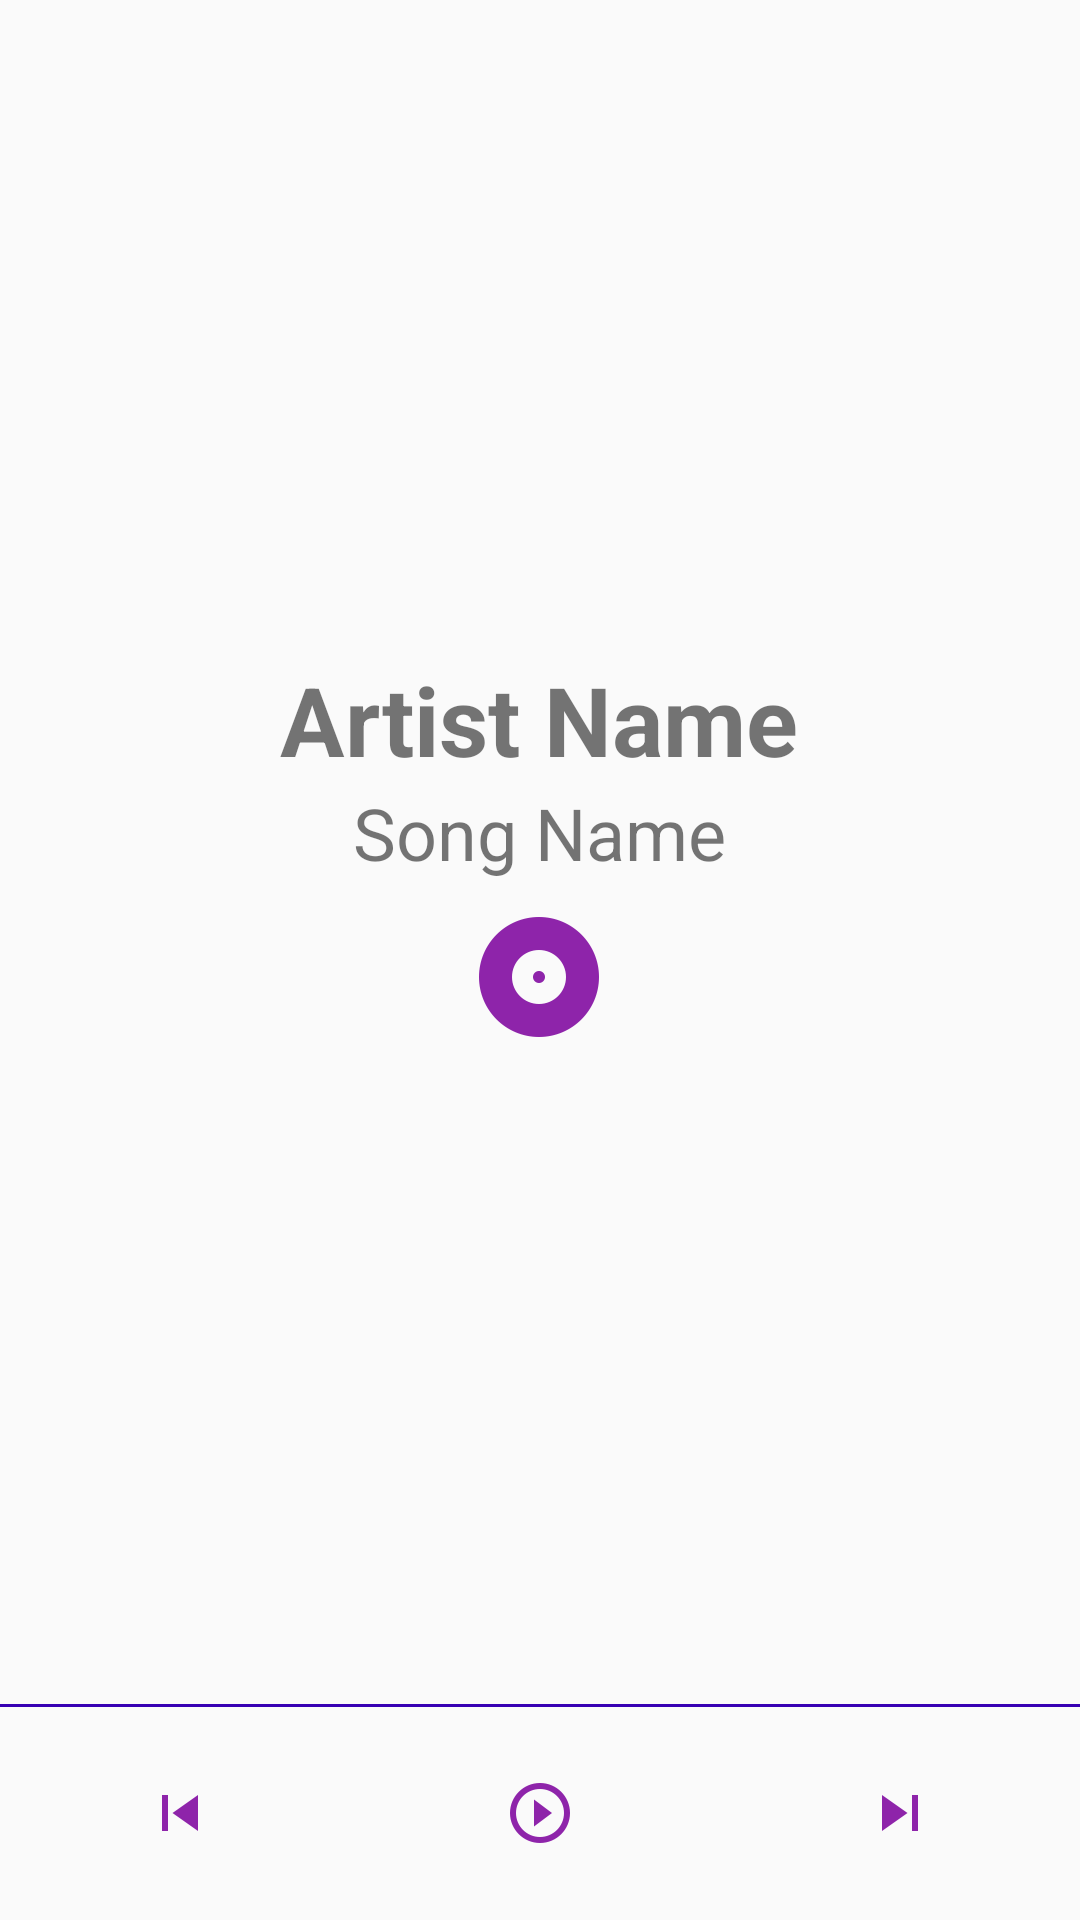

Here is an Android app screen rendered from its layout file. Give the layout XML and the strings, colors and styles it references.
<!-- AndroidManifest.xml: application theme AppTheme -->
<!-- res/layout/activity_main.xml -->
<?xml version="1.0" encoding="utf-8"?>
<android.support.v4.widget.DrawerLayout xmlns:android="http://schemas.android.com/apk/res/android"
    xmlns:app="http://schemas.android.com/apk/res-auto"
    xmlns:tools="http://schemas.android.com/tools"
    android:id="@+id/drawer"
    android:layout_width="match_parent"
    android:layout_height="match_parent"
    tools:context="com.example.panea.musicapp.MainActivity">

    <LinearLayout xmlns:android="http://schemas.android.com/apk/res/android"
        xmlns:tools="http://schemas.android.com/tools"
        android:layout_width="match_parent"
        android:layout_height="0dp"
        android:gravity="center"
        android:orientation="vertical">

        <LinearLayout
            android:layout_width="wrap_content"
            android:layout_height="0dp"
            android:layout_weight="8"
            android:gravity="center"
            android:orientation="vertical">

            <TextView
                android:layout_width="wrap_content"
                android:layout_height="wrap_content"
                android:text="@string/artist_name"
                android:textSize="32sp"
                android:textStyle="bold" />

            <TextView
                android:layout_width="wrap_content"
                android:layout_height="wrap_content"
                android:layout_marginBottom="8dp"
                android:text="@string/song_name"
                android:textSize="24sp" />

            <ImageView
                android:layout_width="wrap_content"
                android:layout_height="wrap_content"
                android:scaleType="centerInside"
                android:src="@drawable/ic_album_purple_600_48dp" />


        </LinearLayout>

        <View
            android:layout_width="match_parent"
            android:layout_height="1dp"
            android:background="@color/colorPrimaryDark" />

        <LinearLayout
            android:layout_width="match_parent"
            android:layout_height="0dp"
            android:layout_weight="1"
            android:gravity="center">

            <ImageView
                android:layout_width="wrap_content"
                android:layout_height="wrap_content"
                android:layout_weight="1"
                android:src="@drawable/ic_skip_previous_purple_600_24dp" />

            <ImageView
                android:layout_width="wrap_content"
                android:layout_height="wrap_content"
                android:layout_weight="1"
                android:src="@drawable/ic_play_circle_outline_purple_600_24dp" />

            <ImageView
                android:layout_width="wrap_content"
                android:layout_height="wrap_content"
                android:layout_weight="1"
                android:src="@drawable/ic_skip_next_purple_600_24dp" />

        </LinearLayout>
    </LinearLayout>

    <android.support.design.widget.NavigationView
        android:id="@+id/nav_view"
        android:layout_width="wrap_content"
        android:layout_height="match_parent"
        android:layout_gravity="start"
        app:headerLayout="@layout/header"
        app:menu="@menu/navigation_menu" />
</android.support.v4.widget.DrawerLayout>
<!-- res/layout/header.xml (included above) -->
<?xml version="1.0" encoding="utf-8"?>
<LinearLayout
    xmlns:android="http://schemas.android.com/apk/res/android"
    android:layout_width="match_parent"
    android:layout_height="160dp"
    android:background="@drawable/music_player_cover"
    android:orientation="vertical"
    >

</LinearLayout>
<!-- resources referenced by this layout -->
<resources>
  <!-- drawable ic_album_purple_600_48dp: png bitmap (drawable-hdpi, 1032 bytes) -->
  <!-- drawable ic_play_circle_outline_purple_600_24dp: png bitmap (drawable-hdpi, 613 bytes) -->
  <!-- drawable ic_skip_next_purple_600_24dp: png bitmap (drawable-hdpi, 218 bytes) -->
  <!-- drawable ic_skip_previous_purple_600_24dp: png bitmap (drawable-hdpi, 234 bytes) -->
  <!-- drawable music_player_cover: png bitmap (drawable-hdpi, 974978 bytes) -->
  <string name="artist_name">Artist Name</string>
  <string name="song_name">Song Name</string>
  <style name="AppTheme" parent="Theme.AppCompat.Light.DarkActionBar">
          
          <item name="colorPrimary">#9C27B0</item>
          <item name="colorPrimaryDark">#7B1Fa2</item>
          <item name="colorAccent">@color/colorAccent</item>
      </style>
  <!-- not gathered from this repository: default colours our renderer supplied (Android Studio template values) -->
  <color name="colorPrimaryDark">#FF3700B3</color>
  <color name="colorAccent">#FF03DAC5</color>
</resources>
